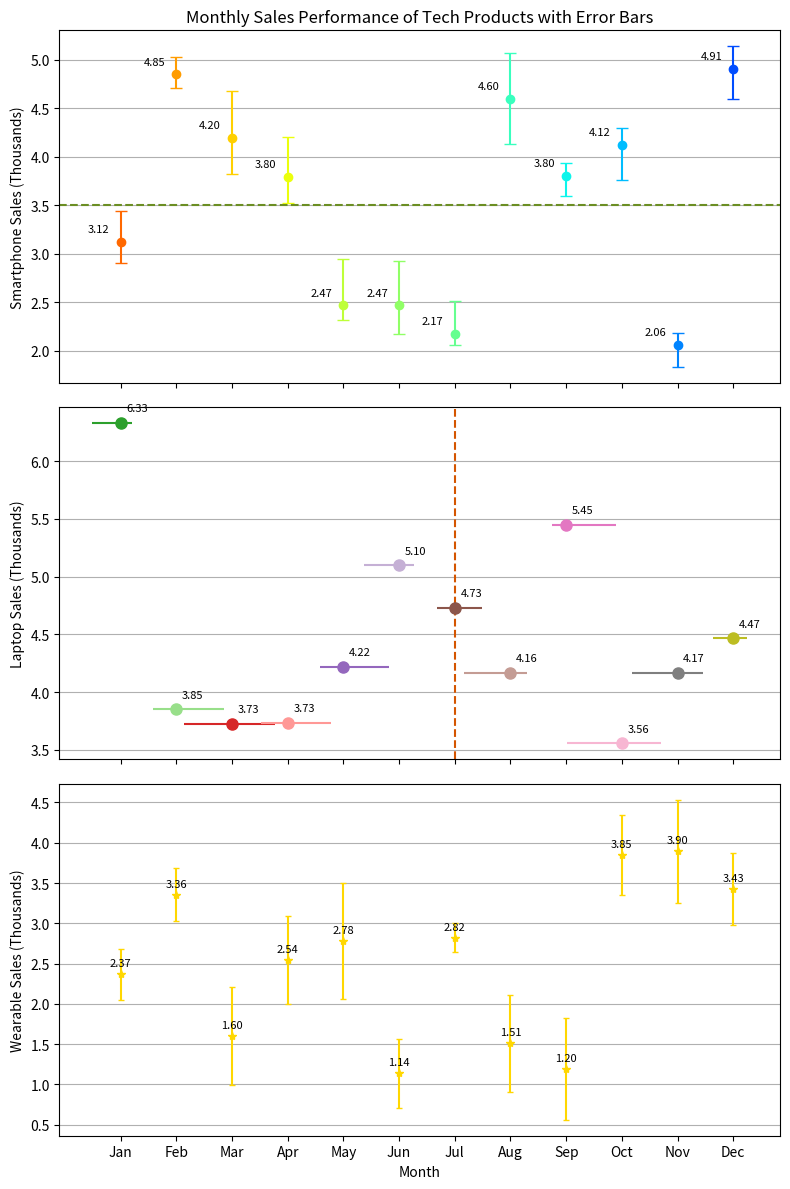

The script that saved this image:
# ===================
# Part 1: Importing Libraries
# ===================
import matplotlib.pyplot as plt


# ===================
# Part 2: Data Preparation
# ===================
import numpy as np
np.random.seed(42)
months = ["Jan", "Feb", "Mar", "Apr", "May", "Jun", "Jul", "Aug", "Sep", "Oct", "Nov", "Dec"]

x = np.arange(len(months))  # Months
smartphone_sales = np.random.uniform(2, 5, len(months))
laptop_sales = np.random.uniform(3, 7, len(months))
wearable_sales = np.random.uniform(1, 4, len(months))
error_smartphone = [np.random.uniform(0.1, 0.5, len(months)), np.random.uniform(0.1, 0.5, len(months))]
error_laptop = [np.random.uniform(0.2, 1.0, len(months)), np.random.uniform(0.2, 1.0, len(months))]  # Symmetric horizontal error
error_wearable = np.random.uniform(0.1, 0.8, len(months))
chart_title = "Monthly Sales Performance of Tech Products with Error Bars"
highlight_month = 6  # July

ylabel = ["Smartphone Sales (Thousands)", "Laptop Sales (Thousands)", "Wearable Sales (Thousands)"]

# ===================
# Part 3: Plot Configuration and Rendering
# ===================
# Create a figure with three subplots and shared x-axis
fig, (ax0, ax1, ax2) = plt.subplots(figsize=(8, 12), nrows=3, sharex=True)
colors_smartphone = plt.get_cmap("jet_r")(np.linspace(0.2, 0.8, len(months)))
colors_laptop = plt.get_cmap("tab20")(np.linspace(0.2, 0.8, len(months)))
color_wearable = "gold"

# First subplot with symmetric vertical error bars (Smartphone sales)
for i in range(len(x)):
    ax0.errorbar(
        x[i],
        smartphone_sales[i],
        yerr=[[error_smartphone[0][i]], [error_smartphone[1][i]]],
        fmt="o",
        color=colors_smartphone[i],
        capsize=4,
    )
    ax0.text(x[i] - 0.2, smartphone_sales[i] + 0.1, f"{smartphone_sales[i]:.2f}", fontsize=8, ha="right")
ax0.set_title(chart_title)
ax0.axhline(y=3.5, linestyle="--", color="#6b8e23")
ax0.set_ylabel(ylabel[0])
ax0.yaxis.grid(True)
ax0.xaxis.grid(False)

# Second subplot with symmetric horizontal error bars (Laptop sales)
for i in range(len(x)):
    ax1.errorbar(
        x[i],
        laptop_sales[i],
        xerr=[[error_laptop[0][i]], [error_laptop[1][i]]],
        fmt="o",
        color=colors_laptop[i],
        markersize=8,
    )
    ax1.text(x[i] + 0.1, laptop_sales[i] + 0.1, f"{laptop_sales[i]:.2f}", fontsize=8, ha="left")
ax1.axvline(x=highlight_month, linestyle="--", color="#d45500")
ax1.set_ylabel(ylabel[1])
ax1.yaxis.grid(True)
ax1.xaxis.grid(False)

# Third subplot with symmetric vertical error bars (Wearable sales)
ax2.errorbar(x, wearable_sales, yerr=error_wearable, fmt="*", color=color_wearable, capsize=2)
for i in range(len(x)):
    ax2.text(x[i], wearable_sales[i] + 0.1, f"{wearable_sales[i]:.2f}", fontsize=8, ha="center")
ax2.set_ylabel(ylabel[2])
ax2.yaxis.grid(True)
ax2.xaxis.grid(False)

# Set shared x-axis labels
plt.xticks(x, months)
ax2.set_xlabel("Month")

# ===================
# Part 4: Saving Output
# ===================
# Adjust layout and display the plot
plt.tight_layout()
plt.savefig("errorpoint_20.pdf", bbox_inches="tight")
